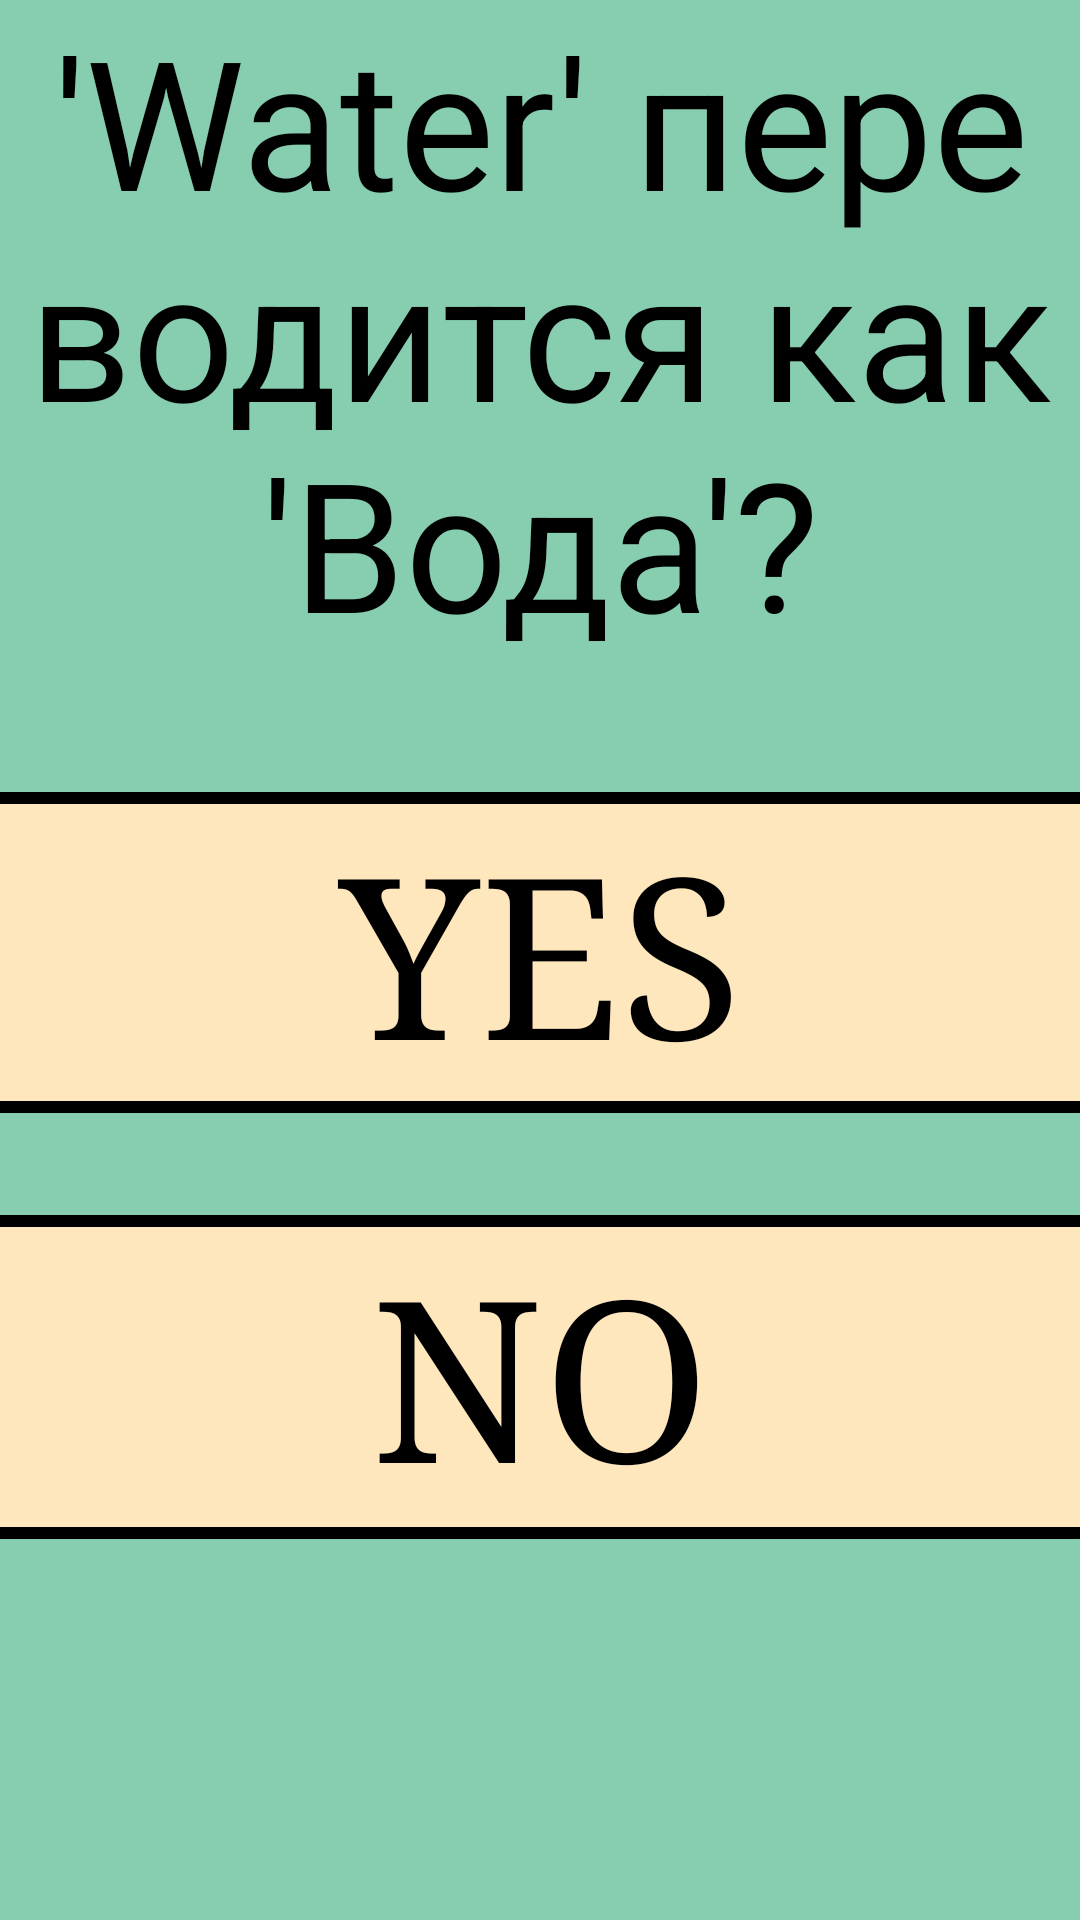

Write the Android layout XML for this screen, with the resource values it uses.
<!-- AndroidManifest.xml: application theme AppTheme -->
<!-- res/layout/activity_test1v3.xml -->
<?xml version="1.0" encoding="utf-8"?>
<LinearLayout xmlns:android="http://schemas.android.com/apk/res/android"
    xmlns:app="http://schemas.android.com/apk/res-auto"
    android:layout_width="match_parent"
    android:layout_height="match_parent"
    xmlns:tools="http://schemas.android.com/tools"
    android:background="#87CEB1"
    android:orientation="vertical"
    tools:context=".test1v3">


    <LinearLayout
        android:layout_width="fill_parent"
        android:layout_height="264dp"
        android:background="#87CEB1">

        <TextView
            android:id="@+id/test1"
            android:layout_width="250px"
            android:layout_height="match_parent"
            android:layout_weight="1"
            android:background="#87CEB1"
            android:fontFamily="sans-serif"
            android:gravity="center_horizontal"
            android:text="'Water' переводится как 'Вода'?"
            android:textAlignment="center"
            android:textColor="#000000"
            android:textSize="60sp" />

    </LinearLayout>

    <LinearLayout
        android:layout_width="match_parent"
        android:layout_height="1451dp"
        android:layout_weight="1"
        android:background="#87CEB1"
        android:orientation="vertical">

        <ImageView
            android:id="@+id/li1"
            android:layout_width="match_parent"
            android:layout_height="4dp"
            android:background="#000000"
            app:srcCompat="@drawable/png_line_2" />

        <Button
            android:id="@+id/yes1v3"
            android:layout_width="match_parent"
            android:layout_height="99dp"
            android:background="#FFE7BD"
            android:fontFamily="serif"
            android:gravity="center_horizontal"
            android:text="YES"
            android:textAlignment="center"
            android:textColor="#000000"
            android:textSize="75dp" />

        <ImageView
            android:id="@+id/li4"
            android:layout_width="match_parent"
            android:layout_height="4dp"
            android:background="#000000"
            app:srcCompat="@drawable/png_line_2" />

        <LinearLayout
            android:layout_width="match_parent"
            android:layout_height="34dp"
            android:orientation="vertical"></LinearLayout>

        <ImageView
            android:id="@+id/li2"
            android:layout_width="match_parent"
            android:layout_height="4dp"
            android:background="#000000"
            app:srcCompat="@drawable/png_line_2" />

        <Button
            android:id="@+id/no1v3"
            android:layout_width="match_parent"
            android:layout_height="100dp"
            android:background="#FFE7BD"
            android:fontFamily="serif"
            android:gravity="center_horizontal"
            android:text="NO"
            android:textAlignment="center"
            android:textColor="#000000"
            android:textSize="75dp" />

        <ImageView
            android:id="@+id/li3"
            android:layout_width="match_parent"
            android:layout_height="4dp"
            android:background="#000000"
            app:srcCompat="@drawable/png_line_2" />


    </LinearLayout>


</LinearLayout>
<!-- resources referenced by this layout -->
<resources>

</resources>
